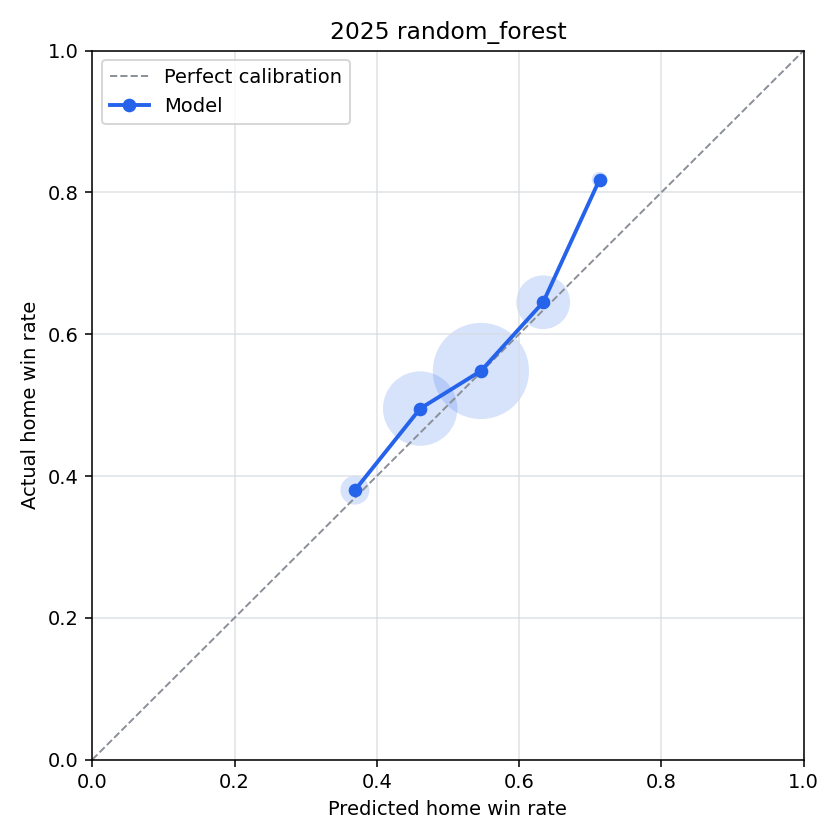

Values plotted in this chart, from the file beside it:
bin, n_games, predicted_home_win_rate, actual_home_win_rate, calibration_error
(-0.001, 0.1], 0, , , 
(0.1, 0.2], 0, , , 
(0.2, 0.3], 0, , , 
(0.3, 0.4], 100, 0.3692, 0.38, -0.01079
(0.4, 0.5], 723, 0.4611, 0.4952, -0.03411
(0.5, 0.6], 1213, 0.5464, 0.5482, -0.001845
(0.6, 0.7], 372, 0.6339, 0.6452, -0.01122
(0.7, 0.8], 22, 0.7132, 0.8182, -0.105
(0.8, 0.9], 0, , , 
(0.9, 1.0], 0, , , 
